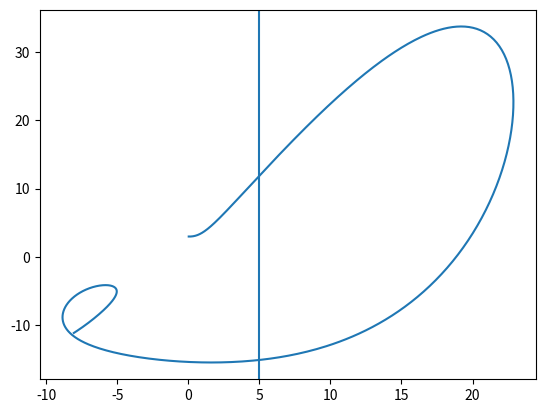

Source code (Python):
import math as m
import numpy as np
import matplotlib.pyplot as plt

xlist=[]
ylist=[]
zlist=[]
t=0
dt=0.001
x=0.0
y=3.0
z=-10.0
while t<1:
    dxdt=10*(y-x)
    dydt=28*x-y-x*z
    dzdt=x*y-8/3*z
    x=x+dxdt*0.001
    y=y+dydt*0.001
    z=z+dzdt*0.001
    t=t+dt
    xlist.append(x)
    ylist.append(y)
    zlist.append(z)

print(xlist[-1],ylist[-1],zlist[-1])
plt.plot(xlist,ylist)
plt.axvline(x=5)
plt.show()
